Run: headless pygame with SDL's dummy video driver; simulated clock (each Clock.tick advances the game by its frame time, no real sleeping); random seed 0; keys injected as events and as key.get_pressed() state; no mouse input.
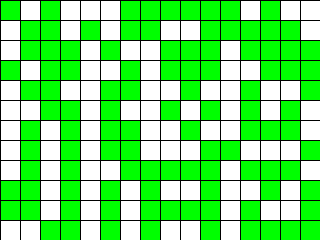
Frame 1 of 4 · flips 1–60 · no input
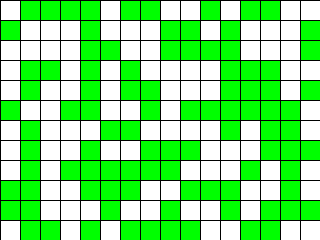
Frame 2 of 4 · flips 61–180 · tapped SPACE, RETURN · held RIGHT (→), D
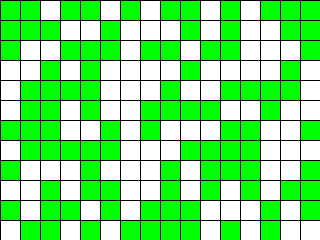
Frame 3 of 4 · flips 181–300 · held DOWN (↓), S
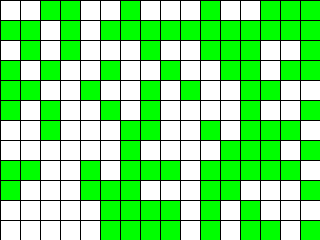
Frame 4 of 4 · flips 301–420 · held LEFT (←), A, UP (↑), W

The pygame program that drew these frames:

import pygame
import random

from pygame.locals import *
from typing import List, Tuple

Cell = Tuple[int, int]
Cells = List[int]
Grid = List[Cells]


class GameOfLife:

    def __init__(self, width: int=640, height: int=480, cell_size: int=10, speed: int=10) -> None:
        self.width = width
        self.height = height
        self.cell_size = cell_size
        
        # Устанавливаем размер окна
        self.screen_size = width, height
        # Создание нового окна
        self.screen = pygame.display.set_mode(self.screen_size)

        # Вычисляем количество ячеек по вертикали и горизонтали
        self.cell_width = self.width // self.cell_size
        self.cell_height = self.height // self.cell_size
        # Скорость протекания игры
        self.speed = speed

    def draw_lines(self) -> None:
        """ Отрисовать сетку """
        for x in range(0, self.width, self.cell_size):
            pygame.draw.line(self.screen, pygame.Color('black'),
                    (x, 0), (x, self.height))
        for y in range(0, self.height, self.cell_size):
            pygame.draw.line(self.screen, pygame.Color('black'),
                    (0, y), (self.width, y))

    def run(self) -> None:
        """ Запустить игру """
        pygame.init()
        clock = pygame.time.Clock()
        pygame.display.set_caption('Game of Life')
        self.screen.fill(pygame.Color('white'))

        # Создание списка клеток
        # PUT YOUR CODE HERE
        self.grid=self.create_grid(randomize=True)
        
        running = True
        while running:
            for event in pygame.event.get():
                if event.type == QUIT:
                    running = False
            self.grid=self.create_grid()
            
            self.draw_grid() 
            self.draw_lines()
            
            # Отрисовка списка клеток
            # Выполнение одного шага игры (обновление состояния ячеек)
            # PUT YOUR CODE HERE
            self.grid = self.get_next_generation()
                              
            pygame.display.flip()
            clock.tick(self.speed)
        pygame.quit()

    def create_grid(self, randomize: bool=True) -> Grid:
        """
        Создание списка клеток.

        Клетка считается живой, если ее значение равно 1, в противном случае клетка
        считается мертвой, то есть, ее значение равно 0.

        Parameters
        ----------
        randomize : bool
            Если значение истина, то создается матрица, где каждая клетка может
            быть равновероятно живой или мертвой, иначе все клетки создаются мертвыми.

        Returns
        ----------
        out : Grid
            Матрица клеток размером `cell_height` х `cell_width`.
        """
        
        Grid=[]
        for _ in range(self.cell_height):
            onerow=[]
            for _ in range(self.cell_width):
                if randomize:
                    onerow.append(random.randint(0,1))
                else:
                    onerow.append(0)
            Grid.append(onerow)
        
        return Grid
        

    def draw_grid(self) -> None:
        """
        Отрисовка списка клеток с закрашиванием их в соответствующе цвета.
        """
        for i in range(self.cell_height):
            for j in range(self.cell_width):
                if self.grid[i][j] == 1:
                    color = pygame.Color('green')
                else:
                    color = pygame.Color('white')
                pygame.draw.rect(self.screen,color,(j*self.cell_size,i*self.cell_size,self.cell_size,self.cell_size))
        
        pass

    def get_neighbours(self, cell: Cell) -> Cells:
        """
        Вернуть список соседних клеток для клетки `cell`.

        Соседними считаются клетки по горизонтали, вертикали и диагоналям,
        то есть, во всех направлениях.

        Parameters
        ----------
        cell : Cell
            Клетка, для которой необходимо получить список соседей. Клетка
            представлена кортежем, содержащим ее координаты на игровом поле.

        Returns
        ----------
        out : Cells
            Список соседних клеток.
        """
        Cells=[]
        x,y = cell
        for i in range(x-1,x+2):
            if i in range(self.cell_height):
                for j in range(y-1,y+2):
                    if j in range(self.cell_width):
                        if [i,j] != [x,y]:
                            Cells.append(self.grid[i][j])
        return Cells


    def get_next_generation(self) -> Grid:
        """
        Получить следующее поколение клеток.

        Returns
        ----------
        out : Grid
            Новое поколение клеток.
        """
        Grid = self.create_grid()
        for i in range(self.cell_height):
            for j in range(self.cell_width):
                if self.grid[i][j] == 1:
                    if sum(self.get_neighbours((i,j))) == 3 or sum(self.get_neighbours((i,j))) == 2:
                        Grid[i][j] = 1
                    else:
                        Grid[i][j] = 0
                elif self.grid[i][j] == 0:
                    if sum(self.get_neighbours((i,j))) == 3:
                        Grid[i][j] = 1
                    else:
                        Grid[i][j] = 0
        return Grid


if __name__ == '__main__':
    game = GameOfLife(320, 240, 20,5)
    game.grid = game.create_grid(randomize=True)
    game.run()
